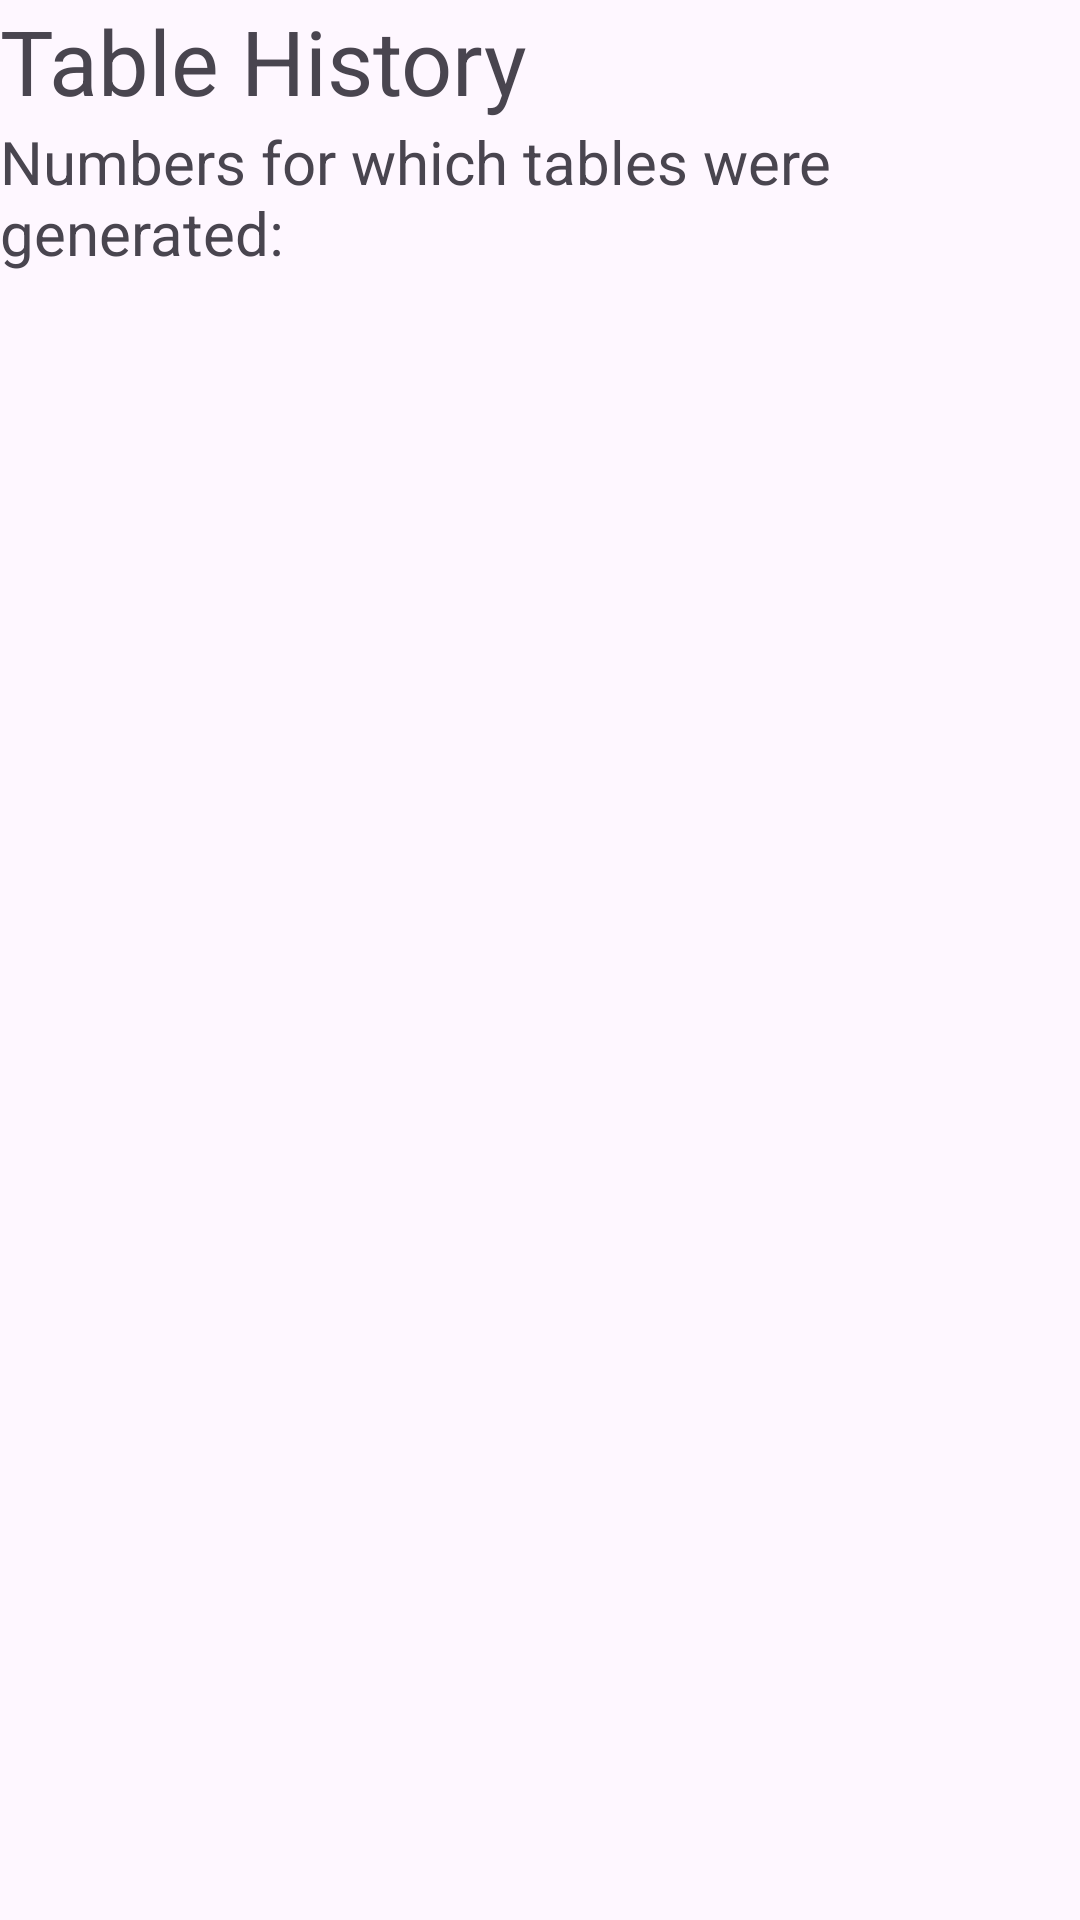

Write the Android layout XML for this screen, with the resource values it uses.
<!-- AndroidManifest.xml: application theme Theme.Midterm_Woohyuk_Song -->
<!-- res/layout/activity_second.xml -->
<?xml version="1.0" encoding="utf-8"?>
<LinearLayout xmlns:android="http://schemas.android.com/apk/res/android"
    android:layout_width="match_parent"
    android:layout_height="match_parent"
    android:orientation="vertical">

    <TextView
        android:layout_width="wrap_content"
        android:layout_height="wrap_content"
        android:text="Table History"
        android:textSize="30sp" />

    <TextView
        android:layout_width="wrap_content"
        android:layout_height="wrap_content"
        android:text="Numbers for which tables were generated:"
        android:textSize="20sp" />

    <ListView
        android:layout_width="match_parent"
        android:layout_height="match_parent" />


</LinearLayout>
<!-- resources referenced by this layout -->
<resources>
  <style name="Theme.Midterm_Woohyuk_Song" parent="Base.Theme.Midterm_Woohyuk_Song" />
  <style name="Base.Theme.Midterm_Woohyuk_Song" parent="Theme.Material3.DayNight.NoActionBar">
          
          
      </style>
</resources>
